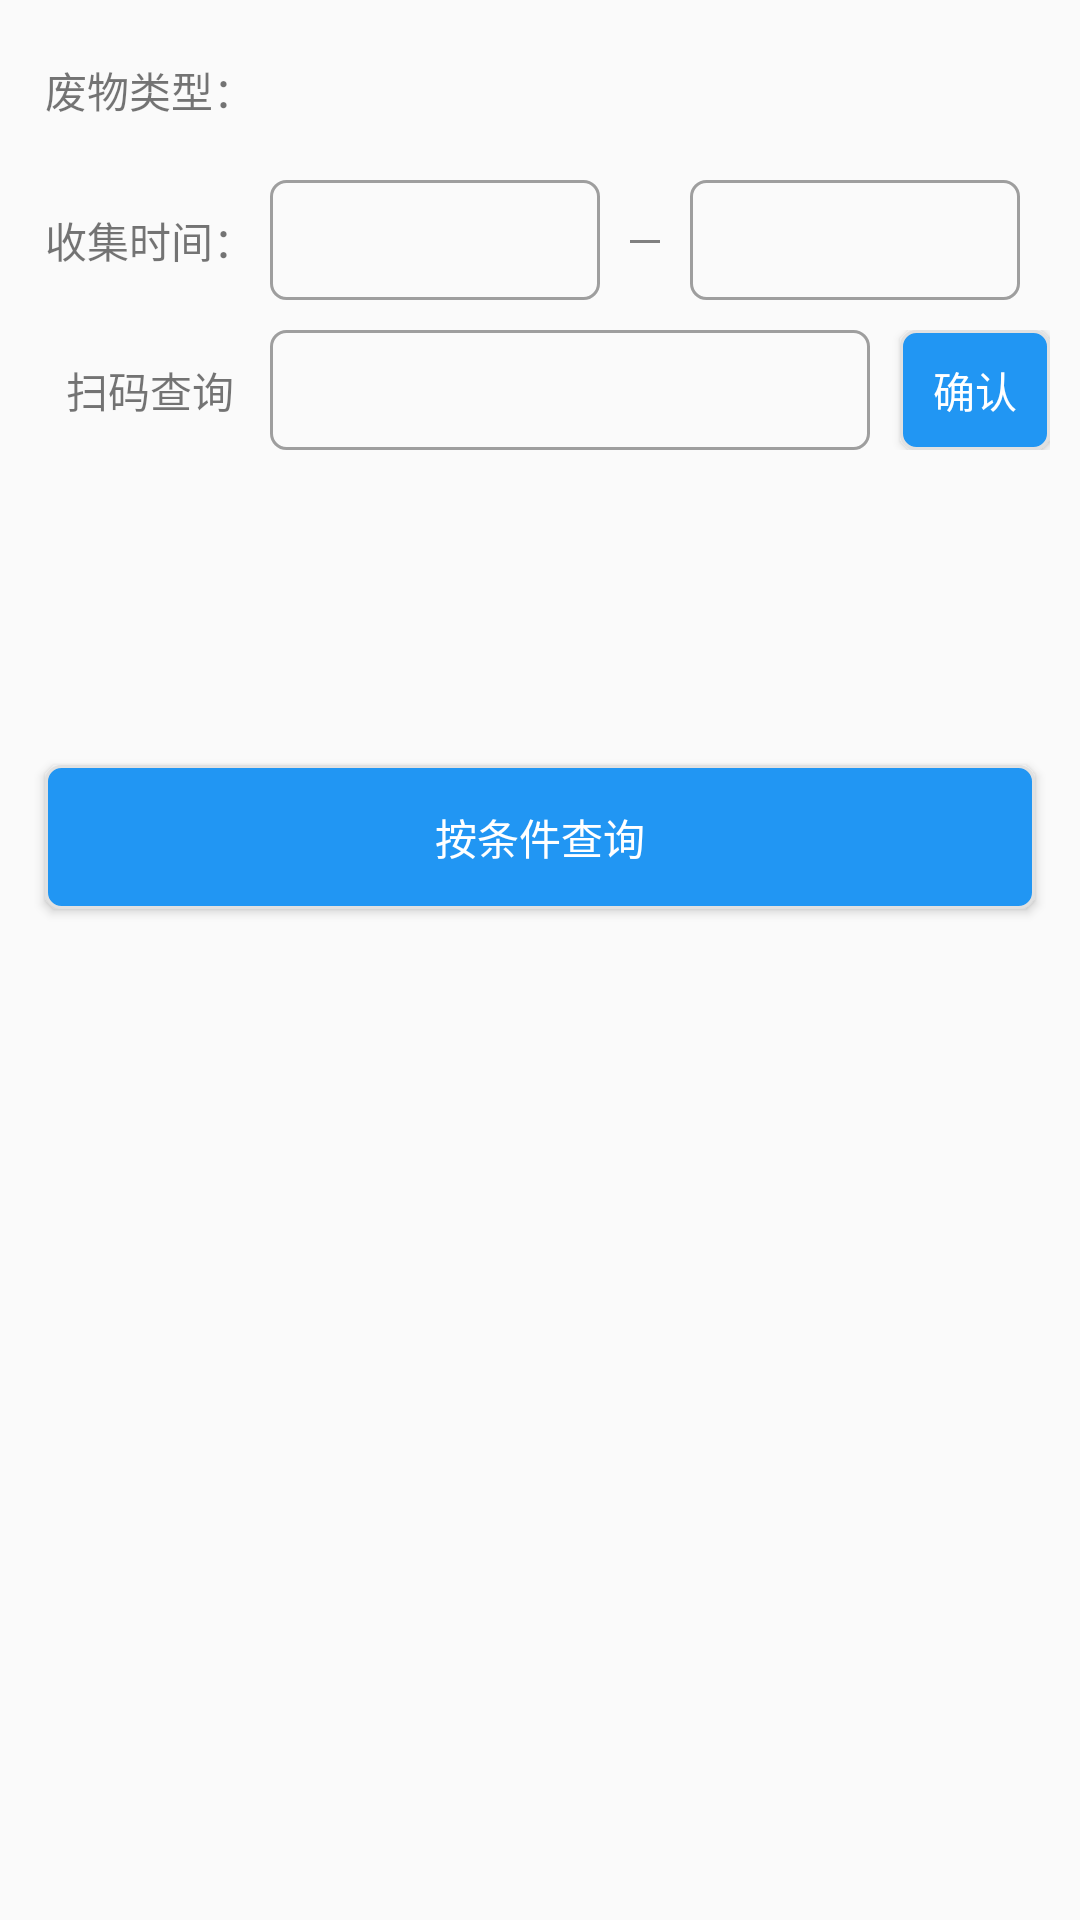

The Android layout XML behind this screen, and the referenced resources:
<!-- AndroidManifest.xml: application theme AppTheme -->
<!-- res/layout/fragment_check.xml -->
<?xml version="1.0" encoding="utf-8"?>
<LinearLayout xmlns:android="http://schemas.android.com/apk/res/android"
    android:layout_width="match_parent"
    android:layout_height="match_parent"
    android:padding="5dp"
    android:orientation="vertical"
              android:focusableInTouchMode="true"
              android:focusable="true"
    >

    <LinearLayout
        android:layout_width="match_parent"
        android:layout_height="40dp"
        android:layout_margin="5dp"
        android:orientation="horizontal">

        <TextView
            android:layout_width="80dp"
            android:layout_height="match_parent"
            android:gravity="center"
            android:text="废物类型：" />

        <Spinner
            android:id="@+id/sp_kuqu"
            android:singleLine="true"
            android:gravity="center"
            android:background="@drawable/spinner_back"
            android:layout_width="250dp"
            android:layout_height="match_parent"
            />
    </LinearLayout>

    <LinearLayout
        android:layout_width="match_parent"
        android:layout_height="40dp"
        android:layout_margin="5dp"
        android:orientation="horizontal">

        <TextView
            android:layout_width="80dp"
            android:layout_height="match_parent"
            android:gravity="center"
            android:text="收集时间：" />


        <TextView
            android:id="@+id/tv_startTime"
            android:layout_width="110dp"
            android:background="@drawable/text_stroke"
            android:gravity="center"
            android:layout_height="match_parent"
            android:ems="10"
            android:text="" />

        <View
            android:layout_width="10dp"
            android:layout_marginLeft="10dp"
            android:layout_marginRight="10dp"
            android:layout_marginTop="20dp"
            android:layout_height="1dp"
            android:background="@color/dark_grey"/>

        <TextView
            android:id="@+id/tv_endTime"
            android:layout_width="110dp"
            android:layout_height="match_parent"
            android:background="@drawable/text_stroke"
            android:gravity="center"
            android:ems="10"
            android:text="" />
    </LinearLayout>

    <LinearLayout
            android:layout_margin="5dp"
            android:layout_width="match_parent"
            android:layout_height="40dp"
            android:orientation="horizontal">

        <TextView
                android:layout_width="80dp"
                android:layout_height="match_parent"
                android:gravity="center"
                android:text="@string/pick_scan" />

        <EditText
                android:id="@+id/tv_user"
                android:layout_width="200dp"
                android:layout_height="match_parent"
                android:background="@drawable/text_stroke"
                android:gravity="center"
                android:singleLine="true"
        />

        <Button
                android:id="@+id/btn_scan"
                android:layout_width="wrap_content"
                android:layout_height="match_parent"
                android:layout_marginLeft="10dp"
                android:background="@drawable/btn_select"
                android:gravity="center"
                android:textColor="@color/white"
                android:text="确认"
        />
    </LinearLayout>


    <Button
        android:id="@+id/btn_lease"
        android:layout_marginTop="100dp"
        android:layout_marginLeft="10dp"
        android:layout_marginRight="10dp"
        android:layout_width="match_parent"
        android:layout_height="wrap_content"
        android:background="@drawable/btn_select"
        android:textColor="@color/white"
        android:text="@string/find_scan"/>



</LinearLayout>
<!-- resources referenced by this layout -->
<resources>
  <color name="dark_grey">#808080</color>
  <color name="white">#FFFFFF</color>
  <!-- drawable btn_select (drawable) -->
  <?xml version="1.0" encoding="utf-8"?>
  <selector xmlns:android="http://schemas.android.com/apk/res/android">
      <item android:drawable="@drawable/btn_enabled_false" android:state_enabled="false" />
      <item android:drawable="@drawable/btn_enabled_false" android:state_pressed="true"/>
      <item android:drawable="@drawable/btn_enabled" android:state_pressed="false"/>
  </selector>
  <!-- drawable spinner_back (drawable) -->
  <?xml version="1.0" encoding="utf-8"?>
  <layer-list xmlns:android="http://schemas.android.com/apk/res/android" >
      //第一组item 圆角边框。
      <item>
          <shape>
              <stroke
                  android:width="1dp"
              android:color="@color/md_grey_500" />		//边框线宽度//边框线颜色
              <corners android:radius="10dp" />		//圆角度数
              <solid android:color="#ffffff" >		//背景颜色
              </solid>
              <padding android:right="5dp" />		//边距
          </shape>
      </item>
      //第二组item 插入图片(spinner箭头)
      <item>
          <bitmap
              android:gravity="end"
          android:src="@mipmap/xiala" />	//箭头图片//end把箭头放再spinner最右侧
      </item>
  </layer-list>
  <!-- drawable text_stroke (drawable) -->
  <?xml version="1.0" encoding="utf-8"?>
  <shape xmlns:android="http://schemas.android.com/apk/res/android">
      <stroke android:color="@color/md_grey_500" android:width="1dp"/>
      <corners android:radius="5dp"/>
  </shape>
  <string name="find_scan">按条件查询</string>
  <string name="pick_scan">扫码查询</string>
  <style name="AppTheme" parent="@style/BaseAppTheme" />
  <!-- drawable btn_enabled_false (drawable) -->
  <?xml version="1.0" encoding="utf-8"?>
  <shape xmlns:android="http://schemas.android.com/apk/res/android"
      android:shape="rectangle">
      <stroke android:color="@color/back_base" android:width="1dp"/>
      <solid android:color="@color/dark_grey"/>
      <corners android:radius="5dp"/>
  
  </shape>
  <!-- drawable btn_enabled (drawable) -->
  <?xml version="1.0" encoding="utf-8"?>
  <shape xmlns:android="http://schemas.android.com/apk/res/android"
      android:shape="rectangle">
      <stroke android:color="@color/back_base" android:width="1dp"/>
      <solid android:color="@color/md_blue_500"/>
      <corners android:radius="5dp"/>
  
  </shape>
  <color name="md_grey_500">#9E9E9E</color>
  <style name="BaseAppTheme" parent="Theme.AppCompat.Light.NoActionBar">
          
          <item name="colorPrimary">@color/primary</item>
          <item name="colorPrimaryDark">@color/primary_dark</item>
          <item name="colorAccent">#FF4081</item>
      </style>
  <color name="back_base">#e1e1e1</color>
  <color name="md_blue_500">#2196F3</color>
  <color name="primary">#FF03A9F4</color>
  <color name="primary_dark">#FF0288D1</color>
</resources>
